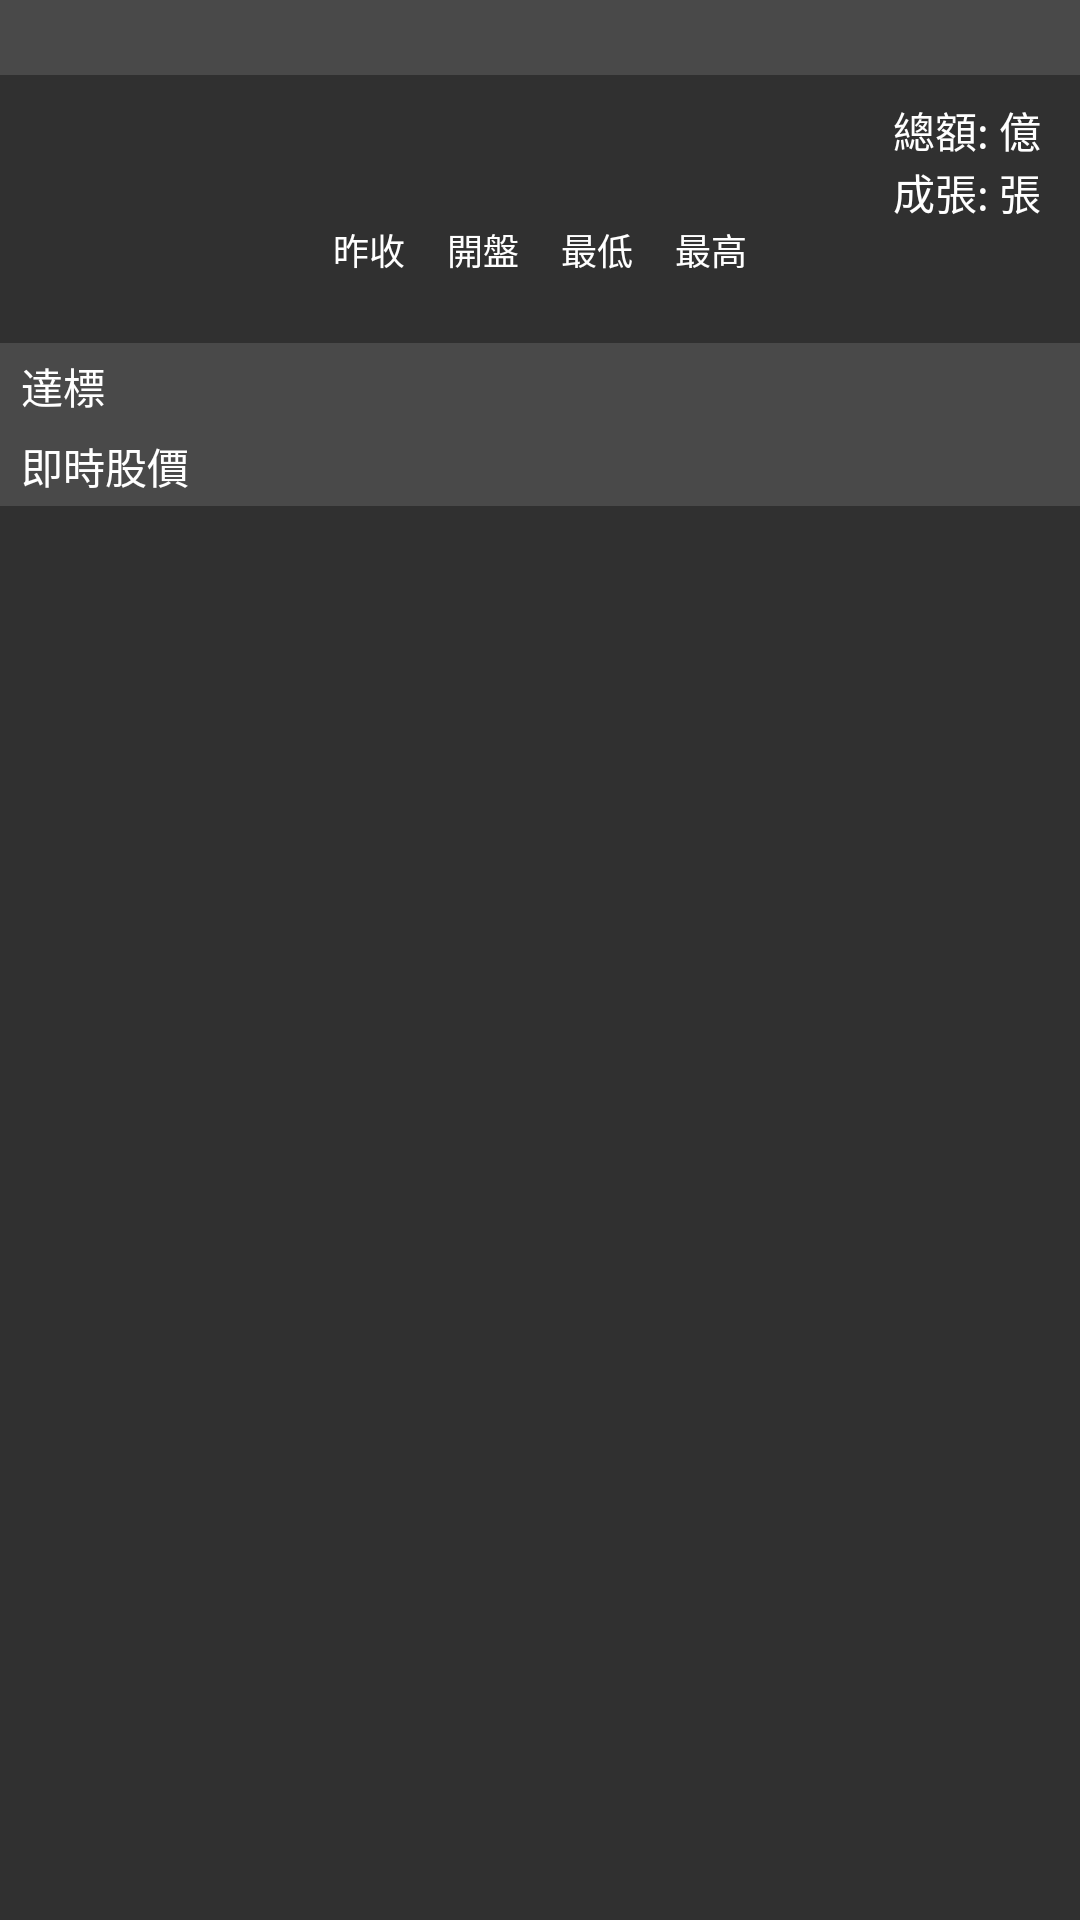

Produce the Android XML layout that renders to this screen, including the resource entries it uses.
<!-- AndroidManifest.xml: application theme AppTheme -->
<!-- res/layout/activity_main.xml -->
<?xml version="1.0" encoding="utf-8"?>
<LinearLayout xmlns:android="http://schemas.android.com/apk/res/android"
    android:layout_width="match_parent"
    android:layout_height="wrap_content"
    android:orientation="vertical">

    <TextView
        android:id="@+id/main_taiexTitle"
        android:layout_width="match_parent"
        android:layout_height="wrap_content"
        android:background="@color/gray"
        android:paddingStart="7dp"
        android:paddingEnd="7dp"
        android:paddingTop="3dp"
        android:paddingBottom="3dp"/>

    <LinearLayout
        android:layout_width="match_parent"
        android:layout_height="wrap_content"
        android:paddingStart="13dp"
        android:paddingEnd="13dp"
        android:paddingTop="8dp"
        android:paddingBottom="6dp"
        android:orientation="vertical">

        <LinearLayout
            android:layout_width="match_parent"
            android:layout_height="wrap_content"
            android:gravity="center"
            android:orientation="horizontal">

            <TextView
                android:id="@+id/main_nowPrice"
                android:layout_width="0dp"
                android:layout_height="wrap_content"
                android:layout_weight="2"/>

            <LinearLayout
                android:layout_width="wrap_content"
                android:layout_height="wrap_content"
                android:orientation="vertical">

                <LinearLayout
                    android:layout_width="wrap_content"
                    android:layout_height="wrap_content"
                    android:orientation="horizontal">

                    <TextView
                        android:layout_width="wrap_content"
                        android:layout_height="wrap_content"
                        android:text="總額: "/>

                    <TextView
                        android:id="@+id/main_totalAmount"
                        android:layout_width="wrap_content"
                        android:layout_height="wrap_content"/>

                    <TextView
                        android:layout_width="wrap_content"
                        android:layout_height="wrap_content"
                        android:text="億"/>

                </LinearLayout>

                <LinearLayout
                    android:layout_width="wrap_content"
                    android:layout_height="wrap_content"
                    android:orientation="horizontal">

                    <TextView
                        android:layout_width="wrap_content"
                        android:layout_height="wrap_content"
                        android:text="成張: "/>

                    <TextView
                        android:id="@+id/main_totalQty"
                        android:layout_width="wrap_content"
                        android:layout_height="wrap_content"/>

                    <TextView
                        android:layout_width="wrap_content"
                        android:layout_height="wrap_content"
                        android:text="張"/>

                </LinearLayout>

            </LinearLayout>

        </LinearLayout>

        <LinearLayout
            android:layout_width="match_parent"
            android:layout_height="wrap_content"
            android:gravity="center"
            android:orientation="horizontal">

            <LinearLayout
                android:layout_width="wrap_content"
                android:layout_height="wrap_content"
                android:layout_marginEnd="14dp"
                android:gravity="center"
                android:orientation="vertical">

                <TextView
                    android:layout_width="wrap_content"
                    android:layout_height="wrap_content"
                    android:text="昨收"
                    android:textSize="12sp"/>

                <TextView
                    android:id="@+id/main_yesterdayPrice"
                    android:layout_width="wrap_content"
                    android:layout_height="wrap_content"
                    android:textSize="12sp"/>

            </LinearLayout>

            <LinearLayout
                android:layout_width="wrap_content"
                android:layout_height="wrap_content"
                android:layout_marginEnd="14dp"
                android:gravity="center"
                android:orientation="vertical">

                <TextView
                    android:layout_width="wrap_content"
                    android:layout_height="wrap_content"
                    android:text="開盤"
                    android:textSize="12sp"/>

                <TextView
                    android:id="@+id/main_openPrice"
                    android:layout_width="wrap_content"
                    android:layout_height="wrap_content"
                    android:textSize="12sp"/>

            </LinearLayout>

            <LinearLayout
                android:layout_width="wrap_content"
                android:layout_height="wrap_content"
                android:layout_marginEnd="14dp"
                android:gravity="center"
                android:orientation="vertical">

                <TextView
                    android:layout_width="wrap_content"
                    android:layout_height="wrap_content"
                    android:text="最低"
                    android:textSize="12sp"/>

                <TextView
                    android:id="@+id/main_low"
                    android:layout_width="wrap_content"
                    android:layout_height="wrap_content"
                    android:textSize="12sp"/>

            </LinearLayout>

            <LinearLayout
                android:layout_width="wrap_content"
                android:layout_height="wrap_content"
                android:gravity="center"
                android:orientation="vertical">

                <TextView
                    android:layout_width="wrap_content"
                    android:layout_height="wrap_content"
                    android:text="最高"
                    android:textSize="12sp"/>

                <TextView
                    android:id="@+id/main_high"
                    android:layout_width="wrap_content"
                    android:layout_height="wrap_content"
                    android:textSize="12sp"/>

            </LinearLayout>

        </LinearLayout>
    </LinearLayout>

    <View
        android:layout_width="match_parent"
        android:layout_height="1dp"
        android:background="@color/gray"/>

    <ScrollView
        android:layout_width="match_parent"
        android:layout_height="match_parent">

        <LinearLayout
            android:layout_width="match_parent"
            android:layout_height="wrap_content"
            android:orientation="vertical">

            <TextView
                android:layout_width="match_parent"
                android:layout_height="wrap_content"
                android:background="@color/gray"
                android:paddingStart="7dp"
                android:paddingEnd="7dp"
                android:paddingTop="3dp"
                android:paddingBottom="3dp"
                android:text="達標"/>

            <RelativeLayout
                android:layout_width="match_parent"
                android:layout_height="wrap_content">

                <androidx.recyclerview.widget.RecyclerView
                    android:id="@+id/main_goalList"
                    android:layout_width="match_parent"
                    android:layout_height="wrap_content"/>
            </RelativeLayout>

            <TextView
                android:layout_width="match_parent"
                android:layout_height="wrap_content"
                android:background="@color/gray"
                android:paddingStart="7dp"
                android:paddingEnd="7dp"
                android:paddingTop="3dp"
                android:paddingBottom="3dp"
                android:text="即時股價"/>

            <RelativeLayout
                android:layout_width="match_parent"
                android:layout_height="wrap_content">

                <androidx.recyclerview.widget.RecyclerView
                    android:id="@+id/main_dataList"
                    android:layout_width="match_parent"
                    android:layout_height="wrap_content" />
            </RelativeLayout>

        </LinearLayout>

    </ScrollView>

</LinearLayout>
<!-- resources referenced by this layout -->
<resources>
  <color name="gray">#494949</color>
  <style name="AppTheme" parent="Theme.AppCompat.Light.DarkActionBar">
          
          <item name="colorPrimary">@color/colorPrimary</item>
          <item name="colorPrimaryDark">@color/colorPrimaryDark</item>
          <item name="colorAccent">@color/colorAccent</item>
  
          <item name="android:colorBackground">@color/colorBackground</item>
          <item name="android:textColor">@color/colorText</item>
      </style>
  <color name="colorPrimary">#212121</color>
  <color name="colorPrimaryDark">#3700B3</color>
  <color name="colorAccent">#03DAC5</color>
  <color name="colorBackground">#303030</color>
  <color name="colorText">#ffffff</color>
</resources>
